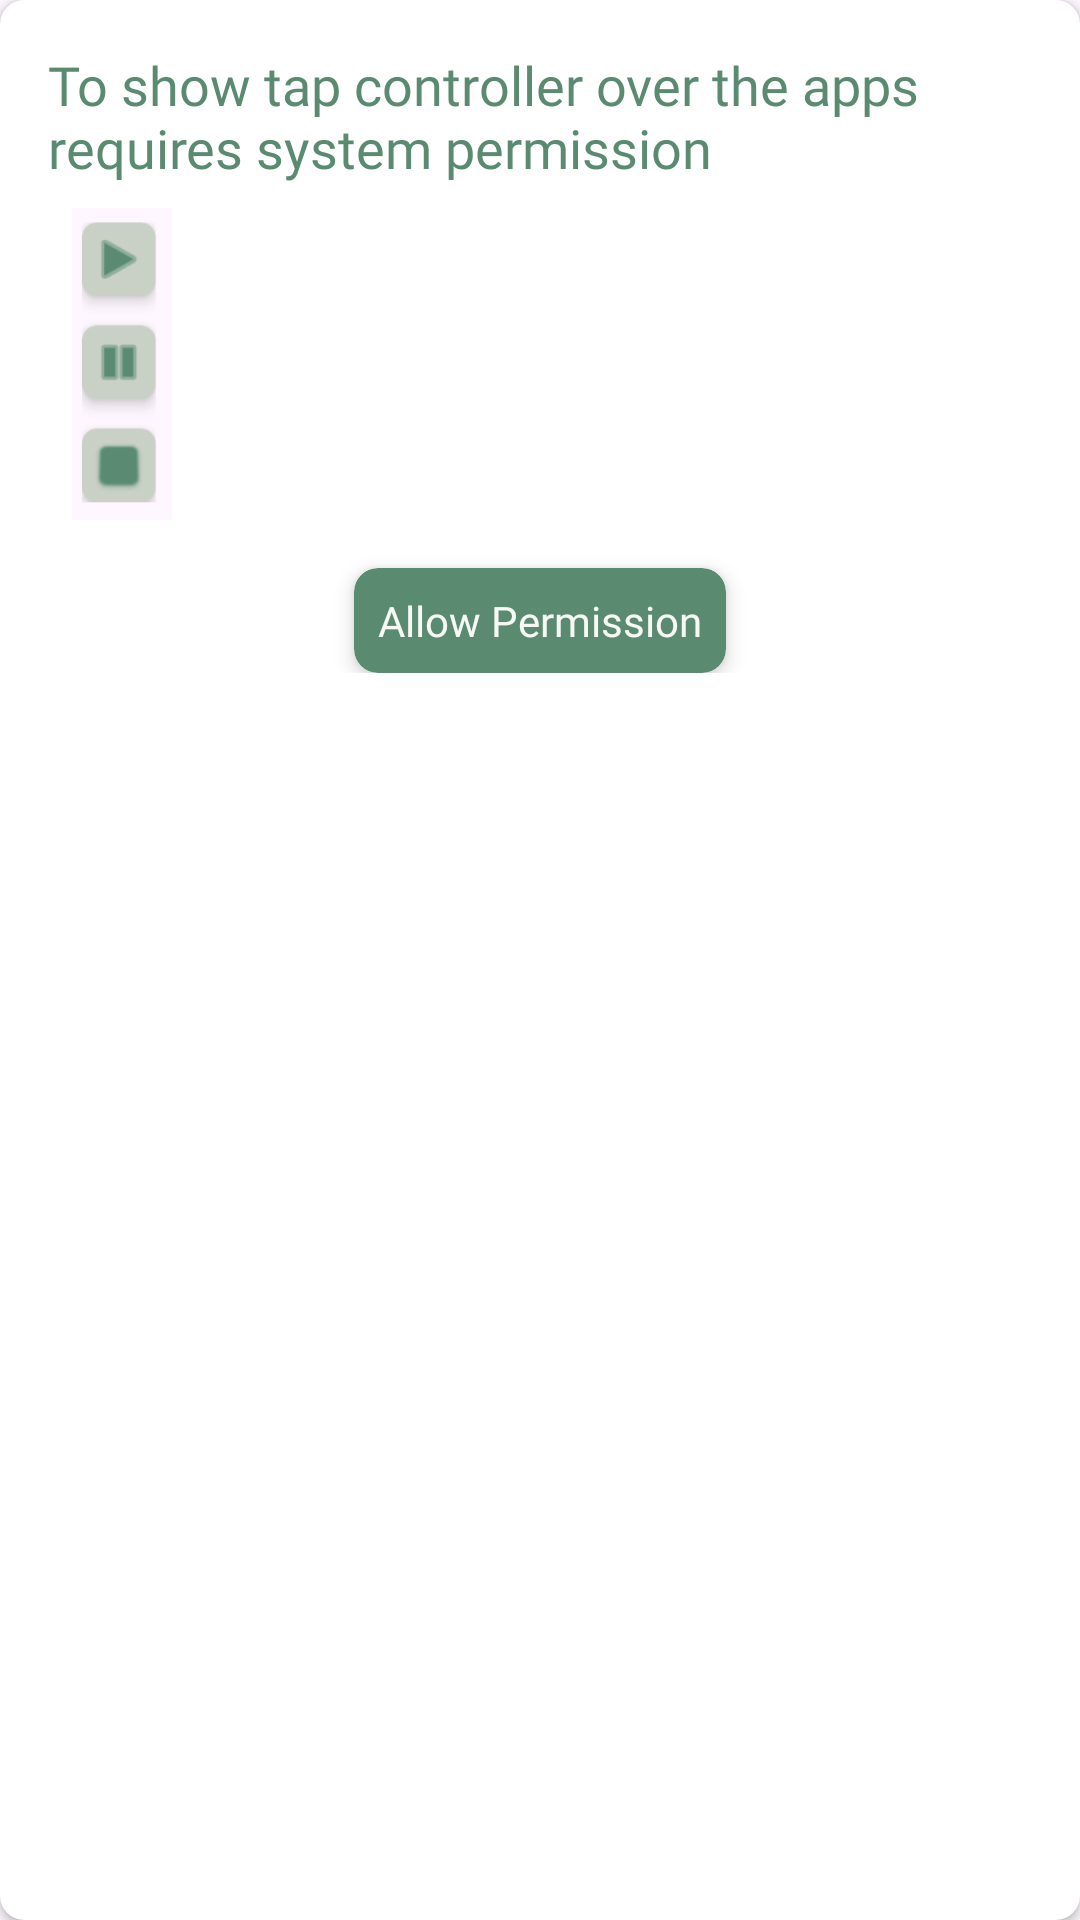

Reconstruct the res/layout file that produces this screen, plus the resources it refers to.
<!-- AndroidManifest.xml: application theme Theme.MyApplication -->
<!-- res/layout/layout_overlay_permission.xml -->
<?xml version="1.0" encoding="utf-8"?>
<layout xmlns:android="http://schemas.android.com/apk/res/android"
    xmlns:app="http://schemas.android.com/apk/res-auto">

    <data>

        <import type="android.view.View"/>

        <variable
            name="viewModel"
            type="com.adventure.tapper.ui.dashboard.DashboardViewModel" />

    </data>

    <androidx.cardview.widget.CardView
        android:layout_width="match_parent"
        android:layout_height="wrap_content"
        android:background="#F6F8F4"
        android:orientation="vertical"
        app:cardCornerRadius="8dp"
        app:contentPadding="16dp">

        <LinearLayout
            android:layout_width="match_parent"
            android:layout_height="wrap_content"
            android:orientation="vertical">

            <androidx.appcompat.widget.AppCompatTextView
                android:layout_width="match_parent"
                android:layout_height="wrap_content"
                android:fontFamily="@font/din_pro_medium"
                android:text="To show tap controller over the apps requires system permission"
                android:textColor="@color/colorPrimary"
                android:textSize="18sp" />

            <com.google.android.material.imageview.ShapeableImageView
                android:layout_width="40dp"
                android:layout_height="104dp"
                android:layout_marginStart="8dp"
                android:layout_marginTop="8dp"
                android:scaleType="fitStart"
                app:srcCompat="@drawable/tap_controller" />

            <androidx.cardview.widget.CardView
                android:layout_width="wrap_content"
                android:layout_height="wrap_content"
                android:layout_gravity="center"
                android:layout_marginTop="16dp"
                android:onClick="@{()-> viewModel.requestOverlayPermission()}"
                app:cardBackgroundColor="@color/colorPrimary"
                app:cardCornerRadius="8dp"
                app:cardElevation="4dp"
                app:contentPadding="8dp">

                <androidx.appcompat.widget.AppCompatTextView
                    android:id="@+id/requestOverlayPermission"
                    android:layout_width="wrap_content"
                    android:layout_height="wrap_content"
                    android:fontFamily="@font/din_pro_medium"
                    android:text="Allow Permission"
                    android:textAllCaps="false"
                    android:textColor="#F6F8F4" />

            </androidx.cardview.widget.CardView>

        </LinearLayout>

    </androidx.cardview.widget.CardView>
</layout>
<!-- resources referenced by this layout -->
<resources>
  <color name="colorPrimary">#5A8B71</color>
  <!-- drawable tap_controller: png bitmap (drawable, 11718 bytes) -->
  <style name="Theme.MyApplication" parent="Base.Theme.MyApplication" />
  <style name="Base.Theme.MyApplication" parent="Theme.Material3.DayNight.NoActionBar">
          
          
          <item name="colorPrimary">@color/colorPrimary</item>
          <item name="colorPrimaryDark">@color/colorPrimary</item>
          <item name="colorAccent">@color/colorSecondary</item>
          <item name="android:statusBarColor">@color/colorPrimary</item>
      </style>
  <color name="colorSecondary">#CAD0C6</color>
</resources>
